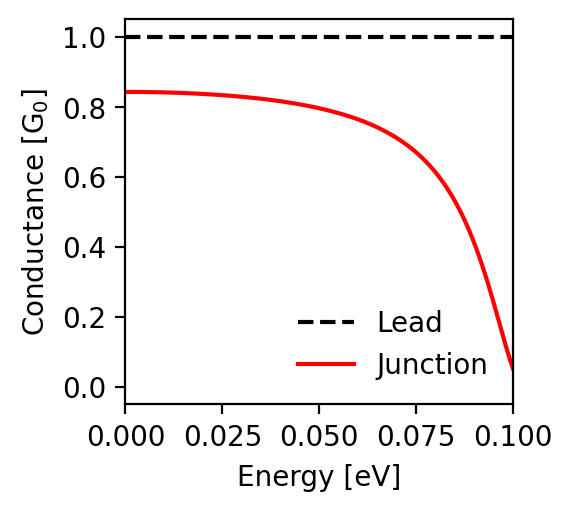

Source data for this figure (header and first rows):
energy; conductance_lead; conductance_junction
-0.1; 1.0; 0.053
-0.0998; 1.0; 0.059
-0.0996; 1.0; 0.065
-0.0994; 1.0; 0.072
-0.0992; 1.0; 0.079
-0.099; 1.0; 0.086
-0.0988; 1.0; 0.093
-0.0986; 1.0; 0.1
-0.0984; 1.0; 0.108
-0.0982; 1.0; 0.115
-0.098; 1.0; 0.123
-0.0978; 1.0; 0.131
-0.0976; 1.0; 0.139
-0.0974; 1.0; 0.146
-0.0972; 1.0; 0.154
-0.097; 1.0; 0.162
-0.0968; 1.0; 0.17
-0.0966; 1.0; 0.178
-0.0964; 1.0; 0.186
-0.0962; 1.0; 0.194
-0.096; 1.0; 0.202
-0.0958; 1.0; 0.21
-0.0956; 1.0; 0.218
-0.0954; 1.0; 0.225
-0.0952; 1.0; 0.233
-0.095; 1.0; 0.241
-0.0948; 1.0; 0.249
-0.0946; 1.0; 0.256
-0.0944; 1.0; 0.264
-0.0942; 1.0; 0.271
-0.094; 1.0; 0.279
-0.0938; 1.0; 0.286
-0.0936; 1.0; 0.294
-0.0934; 1.0; 0.301
-0.0932; 1.0; 0.308
-0.093; 1.0; 0.315
-0.0928; 1.0; 0.322
-0.0926; 1.0; 0.329
-0.0924; 1.0; 0.336
-0.0922; 1.0; 0.343
-0.092; 1.0; 0.349
-0.0918; 1.0; 0.356
-0.0916; 1.0; 0.362
-0.0914; 1.0; 0.369
-0.0912; 1.0; 0.375
-0.091; 1.0; 0.381
-0.0908; 1.0; 0.387
-0.0906; 1.0; 0.394
-0.0904; 1.0; 0.399
-0.0902; 1.0; 0.405
-0.09; 1.0; 0.411
-0.0898; 1.0; 0.417
-0.0896; 1.0; 0.423
-0.0894; 1.0; 0.428
-0.0892; 1.0; 0.434
-0.089; 1.0; 0.439
-0.0888; 1.0; 0.444
-0.0886; 1.0; 0.45
-0.0884; 1.0; 0.455
-0.0882; 1.0; 0.46
... 941 more rows
